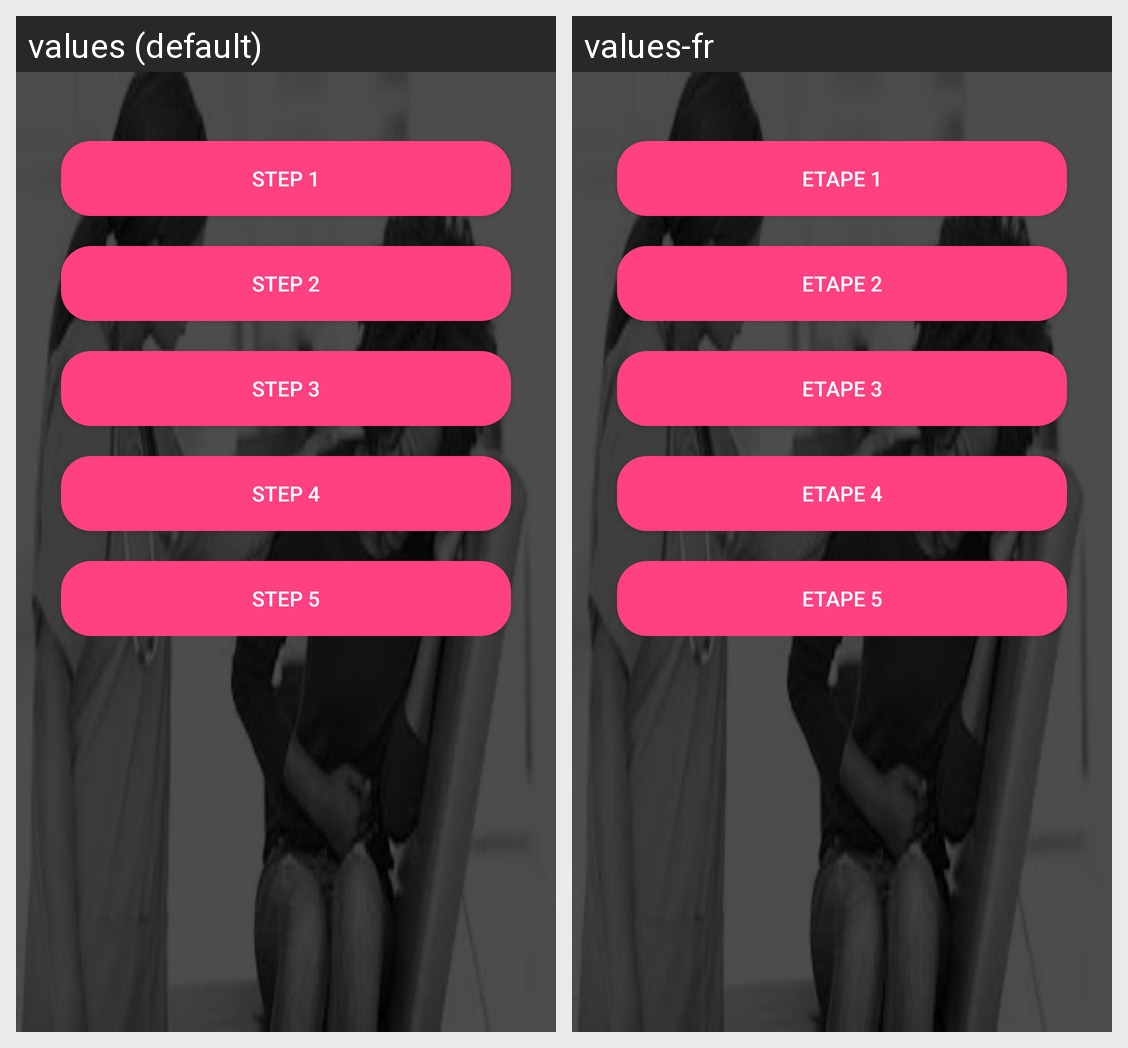

Strings drawn on this Android screen and how each of the app's shown locales translates them:
Android screen res/layout/content_hepatitis_approach.xml rendered under 2 locales, left to right: values (default), values-fr. Device: Nexus 5 (rendered at 1080×1920; each locale shown at half size, 540×960, under a caption strip naming it); theme AppTheme.
Strings drawn on this screen, with the default value and each locale's value (text and hints the layout hard-codes, and strings that could not be matched under every locale, appear in the picture but are not listed):

title_activity_hepatitis_step1
  values: Step 1
  values-fr: Etape 1

title_activity_hepatitis_step2
  values: Step 2
  values-fr: Etape 2

title_activity_hepatitis_step3
  values: Step 3
  values-fr: Etape 3

title_activity_hepatitis_step4
  values: Step 4
  values-fr: Etape 4

title_activity_hepatitis_step5
  values: Step 5
  values-fr: Etape 5
